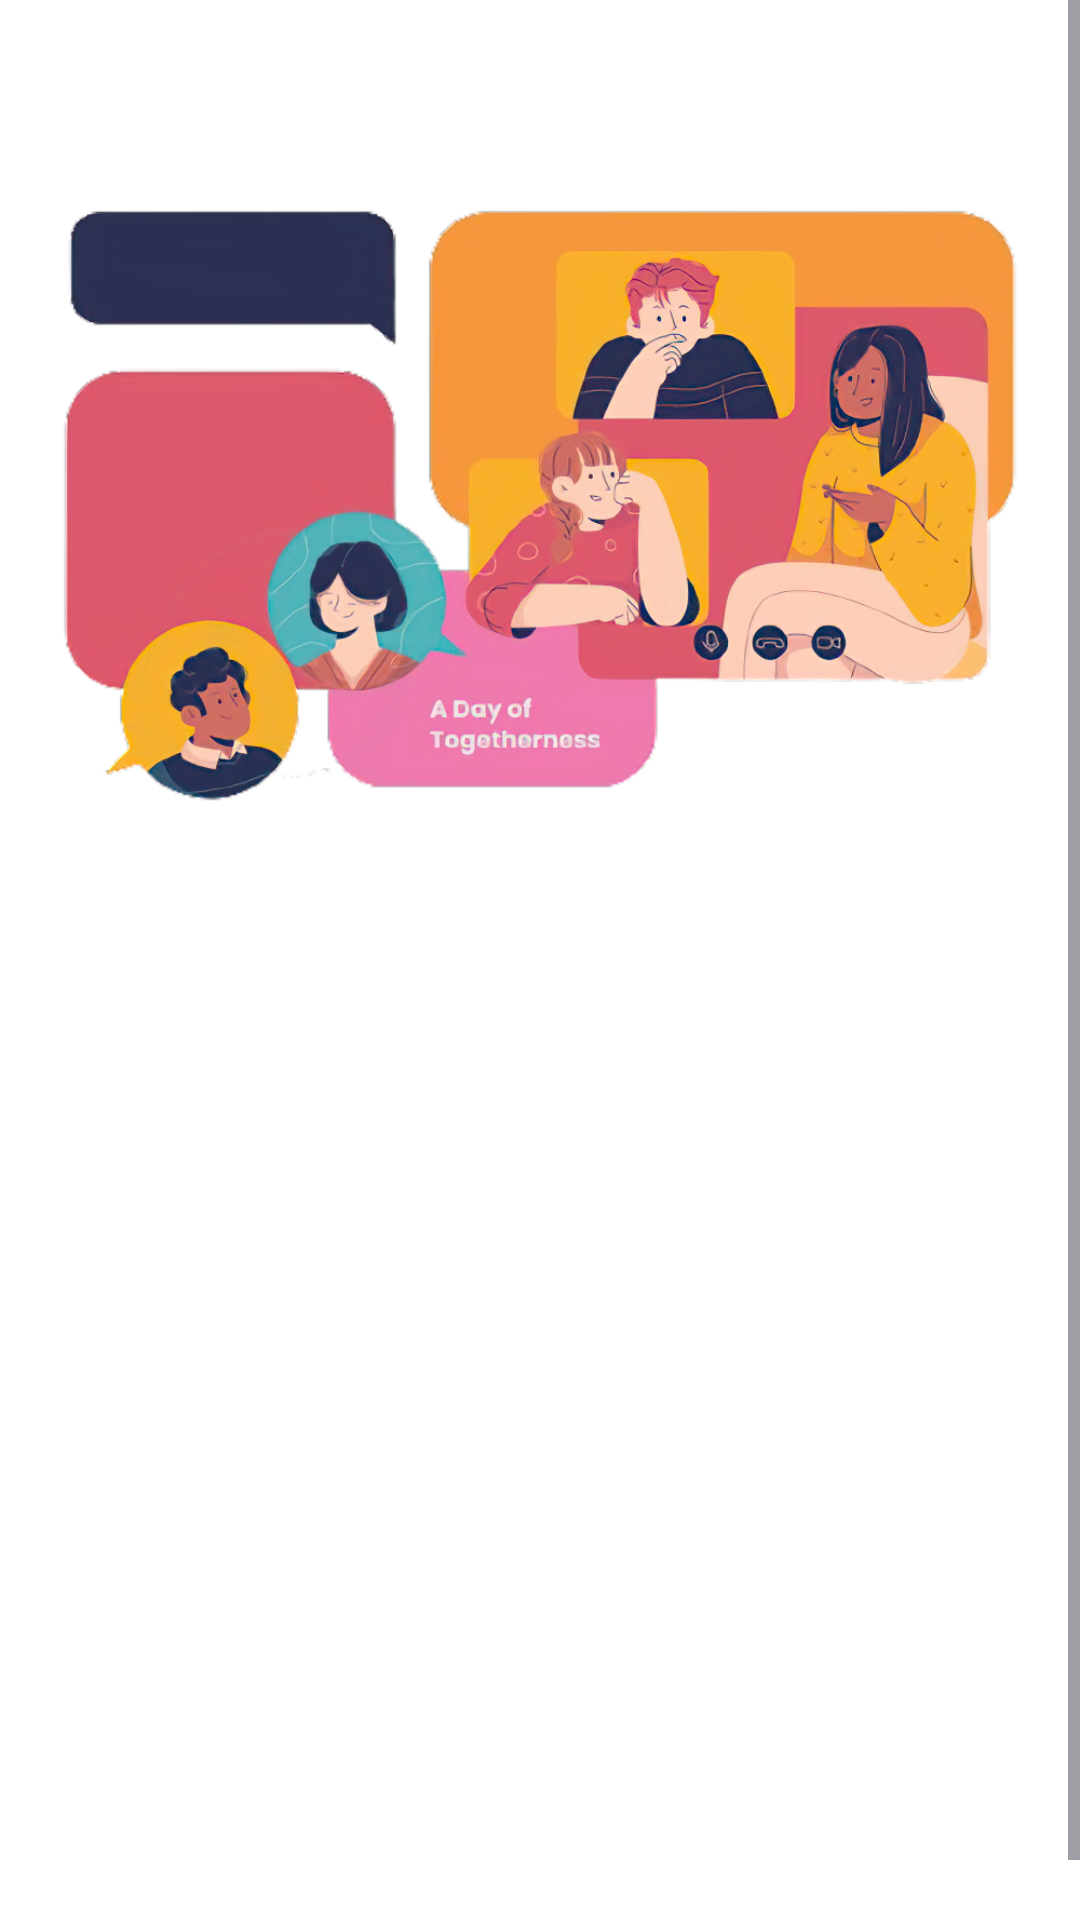

Android layout source for this screen:
<!-- AndroidManifest.xml: application theme Theme.MyStoryApp -->
<!-- res/layout/activity_welcome.xml -->
<?xml version="1.0" encoding="utf-8"?>
<ScrollView xmlns:android="http://schemas.android.com/apk/res/android"
    xmlns:app="http://schemas.android.com/apk/res-auto"
    xmlns:tools="http://schemas.android.com/tools"
    android:layout_width="match_parent"
    android:layout_height="match_parent"
    style="@style/Backround"
    tools:context=".view.welcome.WelcomeActivity">

    <androidx.constraintlayout.widget.ConstraintLayout
        android:layout_width="match_parent"
        android:layout_height="wrap_content">

        <ImageView
            android:id="@+id/welcomePhoto"
            android:layout_width="0dp"
            android:layout_height="300dp"
            android:layout_marginTop="20dp"
            android:src="@drawable/welcome_app"
            android:scaleType="centerCrop"
            app:layout_constraintEnd_toEndOf="parent"
            app:layout_constraintHorizontal_bias="0.496"
            app:layout_constraintStart_toStartOf="parent"
            app:layout_constraintTop_toTopOf="parent" />

        <TextView

            android:id="@+id/titleWelcome"
            android:layout_width="match_parent"
            android:layout_height="wrap_content"
            android:layout_marginTop="20dp"
            android:text="@string/welcome_tittle"
            android:textSize="24sp"
            android:textStyle="bold"
            app:layout_constraintEnd_toEndOf="parent"
            app:layout_constraintStart_toStartOf="parent"
            android:layout_marginStart="15dp"
            android:layout_marginEnd="15dp"
            android:alpha="0"
            tools:alpha="100"
            app:layout_constraintTop_toBottomOf="@+id/welcomePhoto" />

        <TextView
            android:id="@+id/descWelcome"
            android:layout_width="match_parent"
            android:layout_height="wrap_content"
            android:layout_marginStart="15dp"
            android:layout_marginTop="15dp"
            android:layout_marginEnd="15dp"
            android:text="@string/welcome_description"
            android:textSize="15sp"
            android:alpha="0"
            tools:alpha="100"
            app:layout_constraintEnd_toEndOf="parent"
            app:layout_constraintStart_toStartOf="parent"
            app:layout_constraintTop_toBottomOf="@+id/titleWelcome" />

        <Button
            android:id="@+id/btnSignin"
            android:layout_width="380dp"
            android:layout_height="70dp"
            android:layout_marginTop="40dp"
            android:backgroundTint="@color/purple"
            android:text="@string/sign_in"
            android:alpha="0"
            tools:alpha="100"
            app:layout_constraintEnd_toEndOf="parent"
            app:layout_constraintStart_toStartOf="parent"
            app:layout_constraintTop_toBottomOf="@+id/descWelcome" />

        <Button
            android:id="@+id/btnRegister"
            android:layout_width="380dp"
            android:layout_height="70dp"
            android:layout_marginTop="20dp"
            android:text="@string/register"
            android:backgroundTint="@color/black"
            android:alpha="0"
            tools:alpha="100"
            app:layout_constraintEnd_toEndOf="parent"
            app:layout_constraintStart_toStartOf="parent"
            app:layout_constraintTop_toBottomOf="@+id/btnSignin" />


    </androidx.constraintlayout.widget.ConstraintLayout>

</ScrollView>
<!-- resources referenced by this layout -->
<resources>
  <color name="black">#FF000000</color>
  <color name="purple">#7064f4</color>
  <!-- drawable welcome_app: png bitmap (drawable, 536081 bytes) -->
  <string name="register">Register</string>
  <string name="sign_in">Sign in</string>
  <string name="welcome_description">Share your cherished moments, adventures, and reflections in a cozy digital space. Whether it\'s a heartfelt memory or an imaginative tale, our platform fosters connection and creativity.</string>
  <string name="welcome_tittle">Story Hub</string>
  <style name="Backround">
          <item name="android:background">@color/white</item>
      </style>
  <style name="Theme.MyStoryApp" parent="Base.Theme.MyStoryApp" />
  <color name="white">#FFFFFFFF</color>
  <style name="Base.Theme.MyStoryApp" parent="Theme.Material3.DayNight.NoActionBar">
          
          
          <item name="android:statusBarColor">@color/design_default_color_on_primary</item>
          <item name="android:windowLightStatusBar">true</item>
      </style>
</resources>
